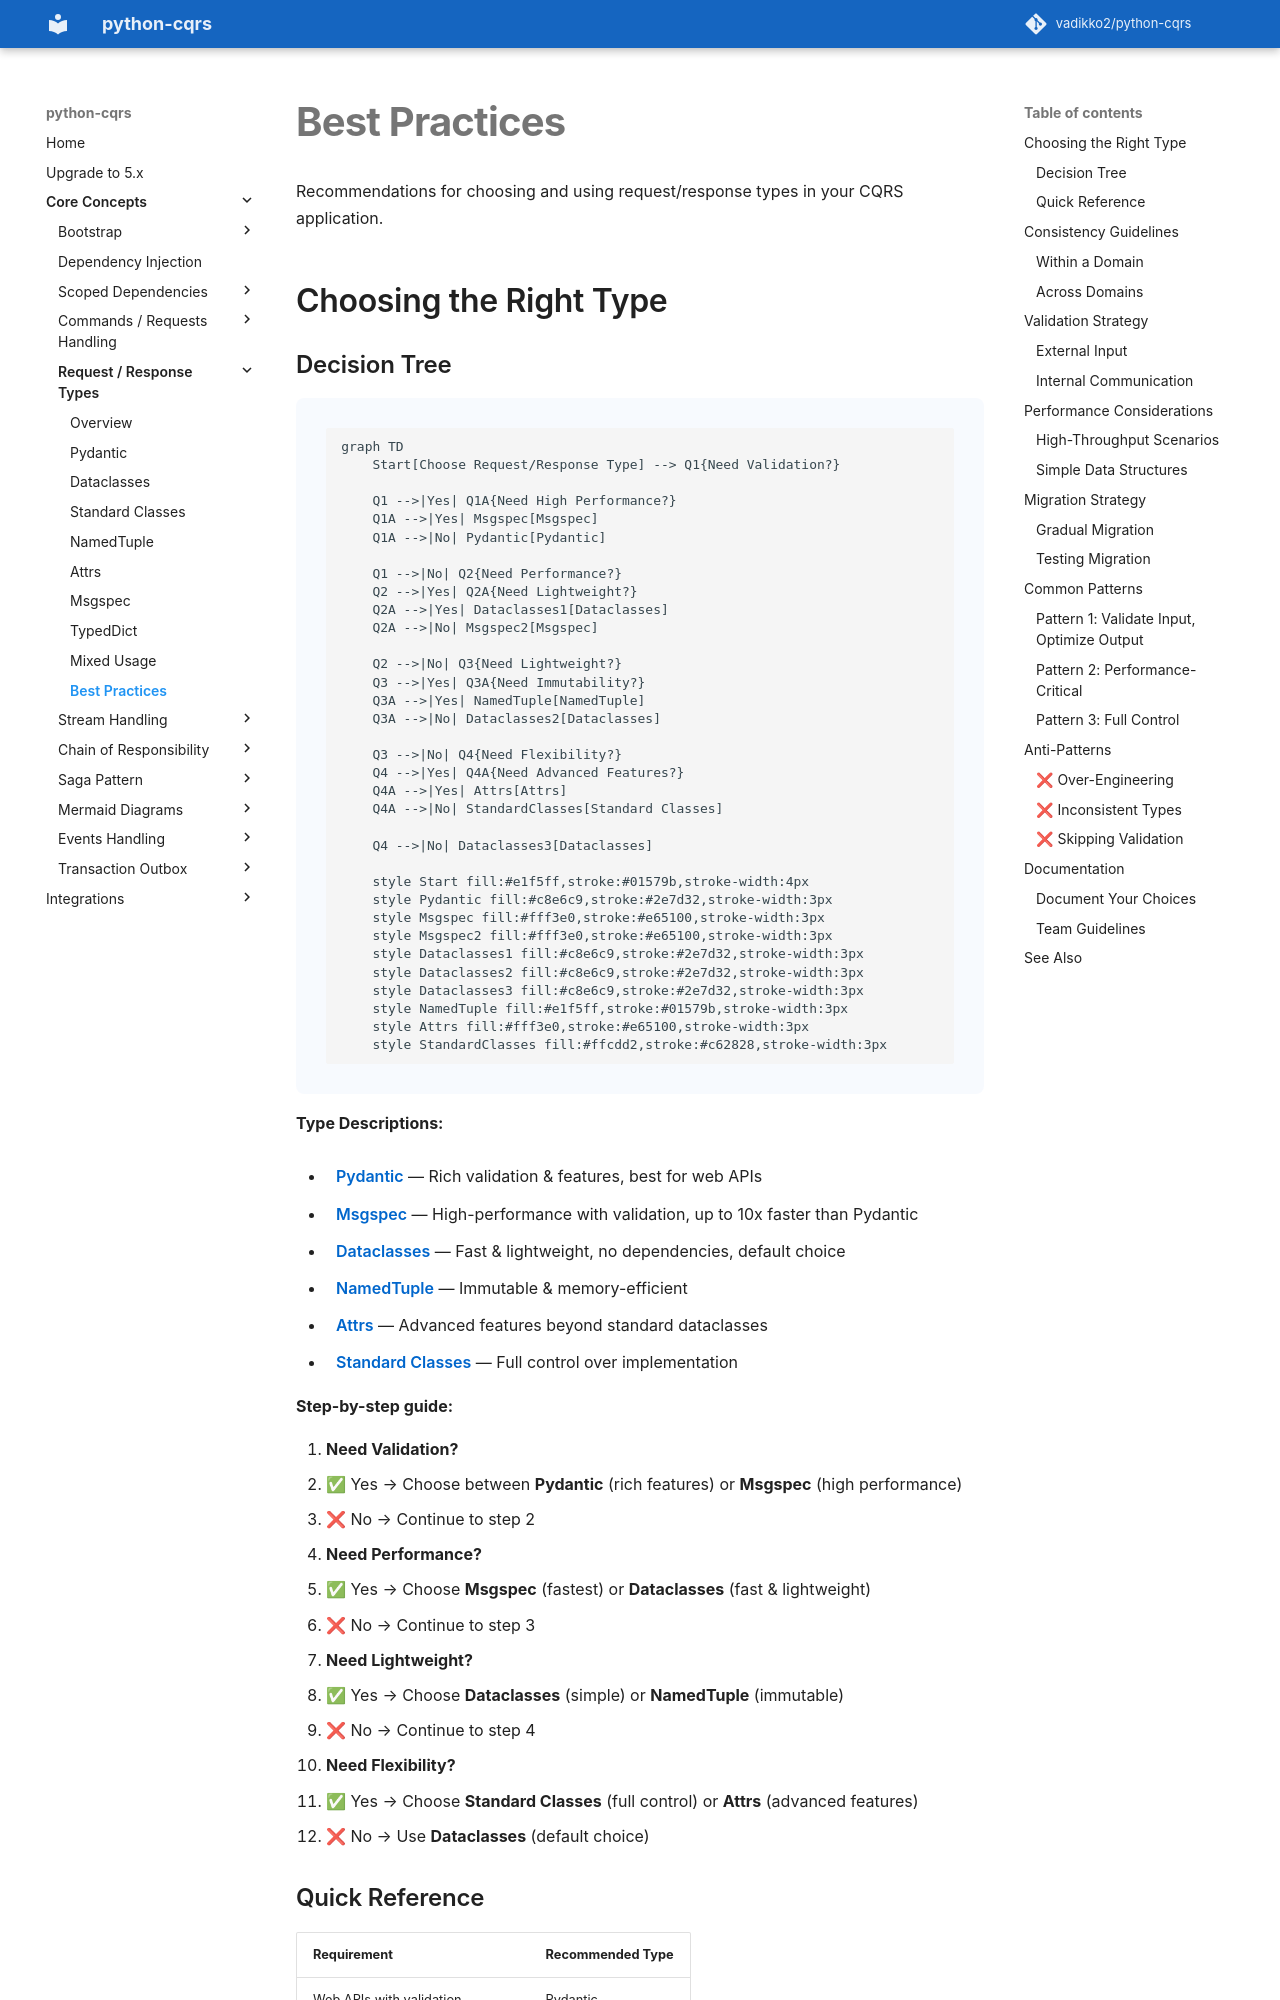

repository: pypatterns/python-cqrs-mkdocs · page: 4.0/request_response_types/best_practices/index.html · generator: mkdocs

# Best Practices

Recommendations for choosing and using request/response types in your CQRS application.

## Choosing the Right Type

### Decision Tree

```mermaid
graph TD
    Start[Choose Request/Response Type] --> Q1{Need Validation?}
    
    Q1 -->|Yes| Q1A{Need High Performance?}
    Q1A -->|Yes| Msgspec[Msgspec]
    Q1A -->|No| Pydantic[Pydantic]
    
    Q1 -->|No| Q2{Need Performance?}
    Q2 -->|Yes| Q2A{Need Lightweight?}
    Q2A -->|Yes| Dataclasses1[Dataclasses]
    Q2A -->|No| Msgspec2[Msgspec]
    
    Q2 -->|No| Q3{Need Lightweight?}
    Q3 -->|Yes| Q3A{Need Immutability?}
    Q3A -->|Yes| NamedTuple[NamedTuple]
    Q3A -->|No| Dataclasses2[Dataclasses]
    
    Q3 -->|No| Q4{Need Flexibility?}
    Q4 -->|Yes| Q4A{Need Advanced Features?}
    Q4A -->|Yes| Attrs[Attrs]
    Q4A -->|No| StandardClasses[Standard Classes]
    
    Q4 -->|No| Dataclasses3[Dataclasses]
    
    style Start fill:#e1f5ff,stroke:#01579b,stroke-width:4px
    style Pydantic fill:#c8e6c9,stroke:#2e7d32,stroke-width:3px
    style Msgspec fill:#fff3e0,stroke:#e65100,stroke-width:3px
    style Msgspec2 fill:#fff3e0,stroke:#e65100,stroke-width:3px
    style Dataclasses1 fill:#c8e6c9,stroke:#2e7d32,stroke-width:3px
    style Dataclasses2 fill:#c8e6c9,stroke:#2e7d32,stroke-width:3px
    style Dataclasses3 fill:#c8e6c9,stroke:#2e7d32,stroke-width:3px
    style NamedTuple fill:#e1f5ff,stroke:#01579b,stroke-width:3px
    style Attrs fill:#fff3e0,stroke:#e65100,stroke-width:3px
    style StandardClasses fill:#ffcdd2,stroke:#c62828,stroke-width:3px
```

**Type Descriptions:**

- **Pydantic** — Rich validation & features, best for web APIs
- **Msgspec** — High-performance with validation, up to 10x faster than Pydantic
- **Dataclasses** — Fast & lightweight, no dependencies, default choice
- **NamedTuple** — Immutable & memory-efficient
- **Attrs** — Advanced features beyond standard dataclasses
- **Standard Classes** — Full control over implementation

**Step-by-step guide:**
